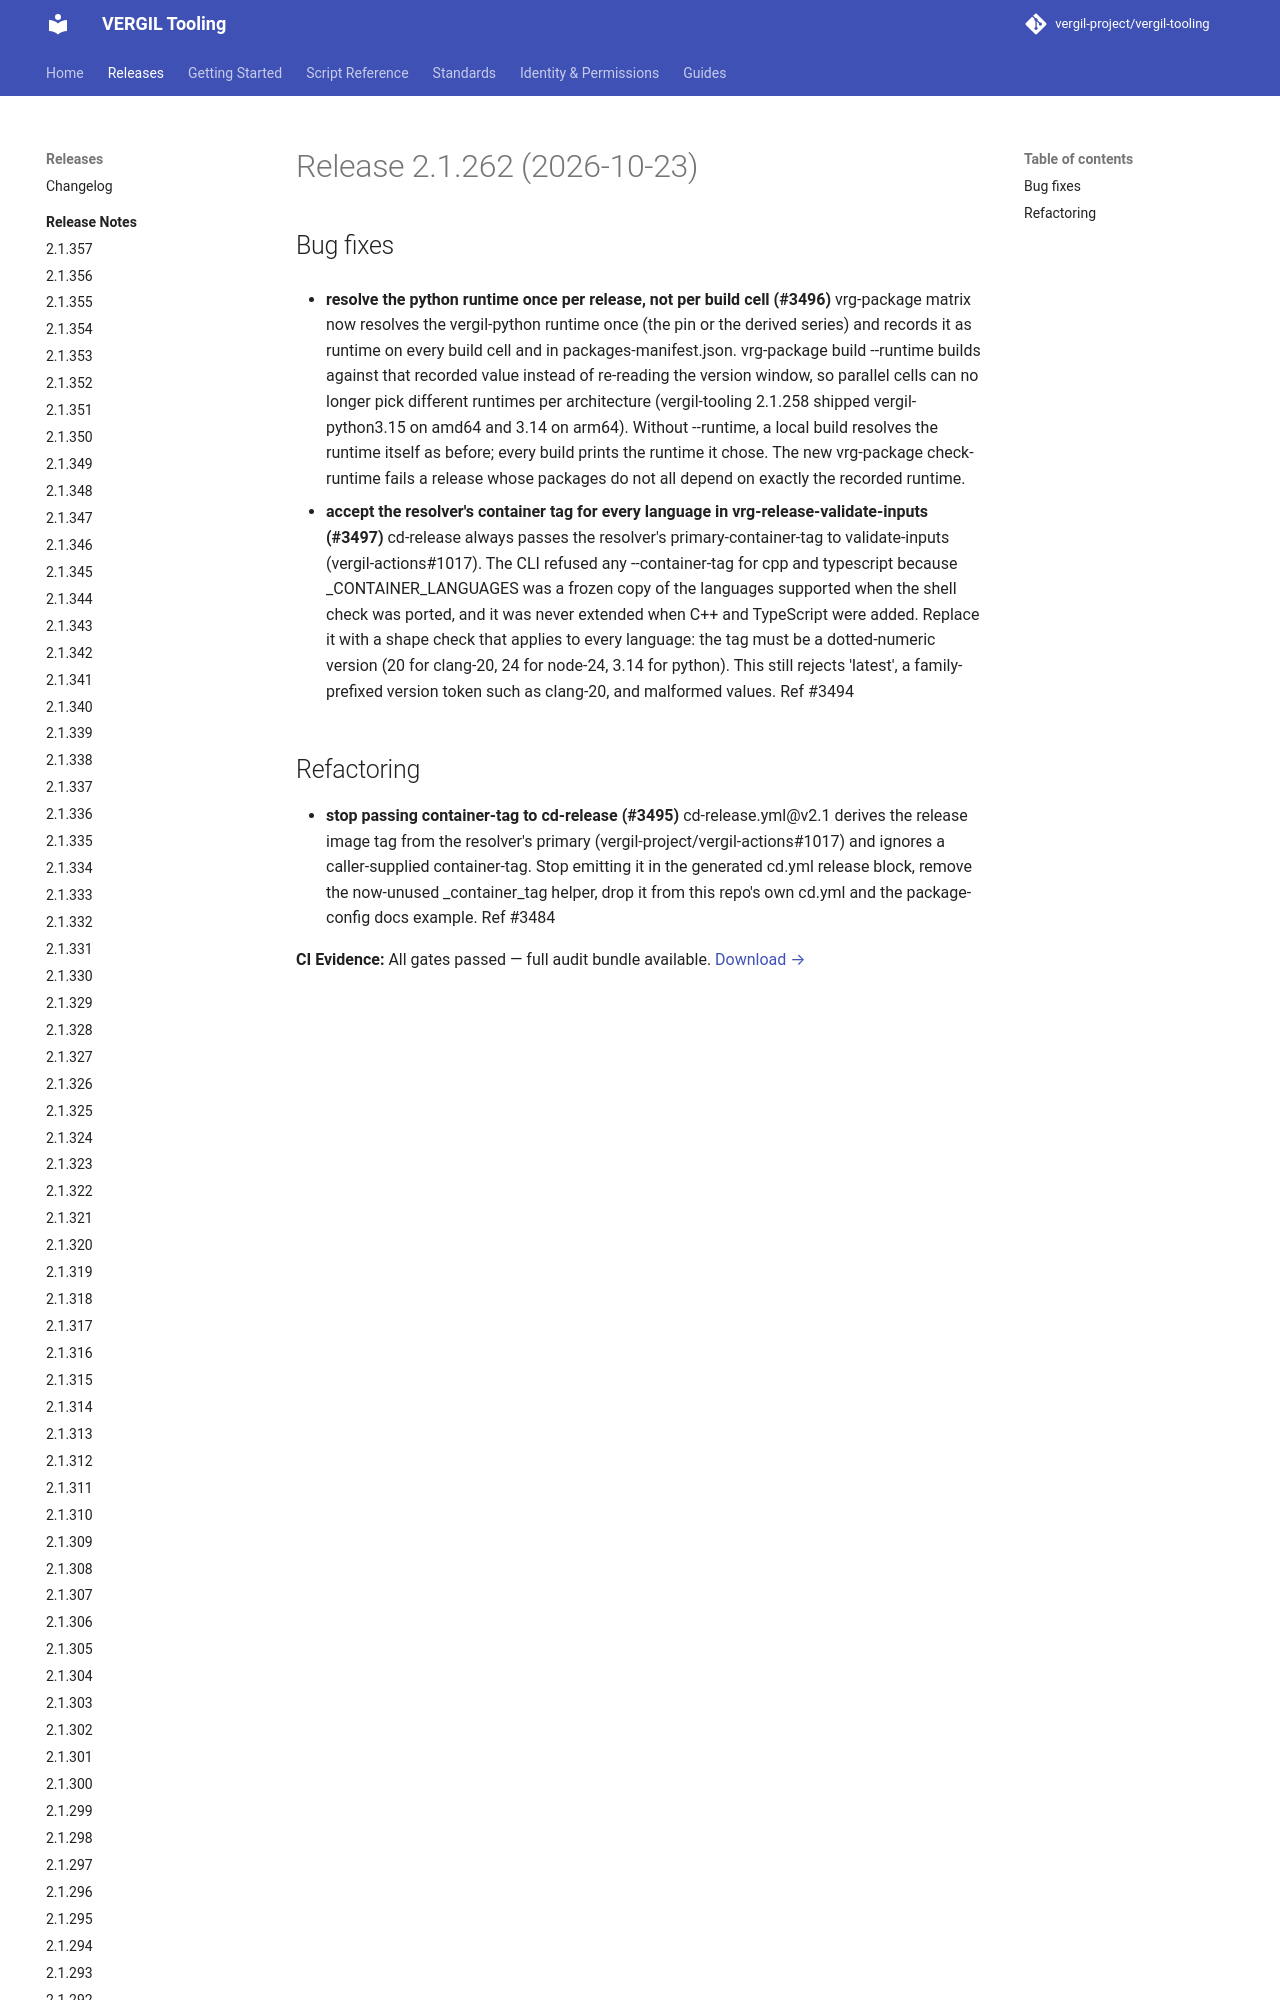

repository: vergil-project/vergil-tooling · page: dev/releases/v2.1.262/index.html · generator: mkdocs


# Release 2.1.262 (2026-10-23)

## Bug fixes

- **resolve the python runtime once per release, not per build cell (#3496)**
vrg-package matrix now resolves the vergil-python runtime once (the pin or the derived series) and records it as runtime on every build cell and in packages-manif
